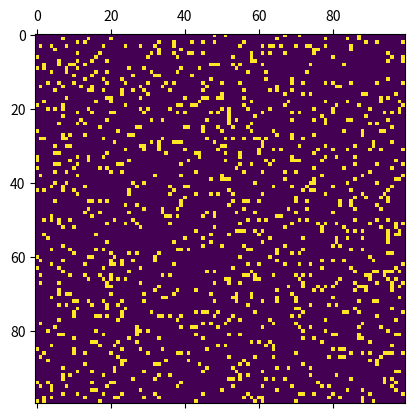

Write the Python code that produced this figure.


import numpy as np
import matplotlib.pyplot as plt
import matplotlib.animation as animation

N = 100
ON = 255
OFF = 0
vals = [ON, OFF]

# populate grid with random on/off - more off than on
grid = np.random.choice(vals, N*N, p=[0.1, 0.9]).reshape(N, N)

def update(data):
  global grid
  # copy grid since we require 8 neighbors for calculation
  # and we go line by line
  newGrid = grid.copy()
  for i in range(N):
    for j in range(N):
      # compute 8-neghbor sum
      # using toroidal boundary conditions - x and y wrap around
      # so that the simulaton takes place on a toroidal surface.
      total = (grid[i, (j-1)%N] + grid[i, (j+1)%N] +
               grid[(i-1)%N, j] + grid[(i+1)%N, j] +
               grid[(i-1)%N, (j-1)%N] + grid[(i-1)%N, (j+1)%N] +
               grid[(i+1)%N, (j-1)%N] + grid[(i+1)%N, (j+1)%N])/255
      # apply Conway's rules
      if grid[i, j]  == ON:
        if (total < 2) or (total > 3):
          newGrid[i, j] = OFF
      else:
        if total == 3:
          newGrid[i, j] = ON
  # update data
  mat.set_data(newGrid)
  grid = newGrid
  return [mat]

# set up animation
fig, ax = plt.subplots()
mat = ax.matshow(grid*0.1)
ani = animation.FuncAnimation(fig, update, interval=50, save_count=50)
plt.show()


